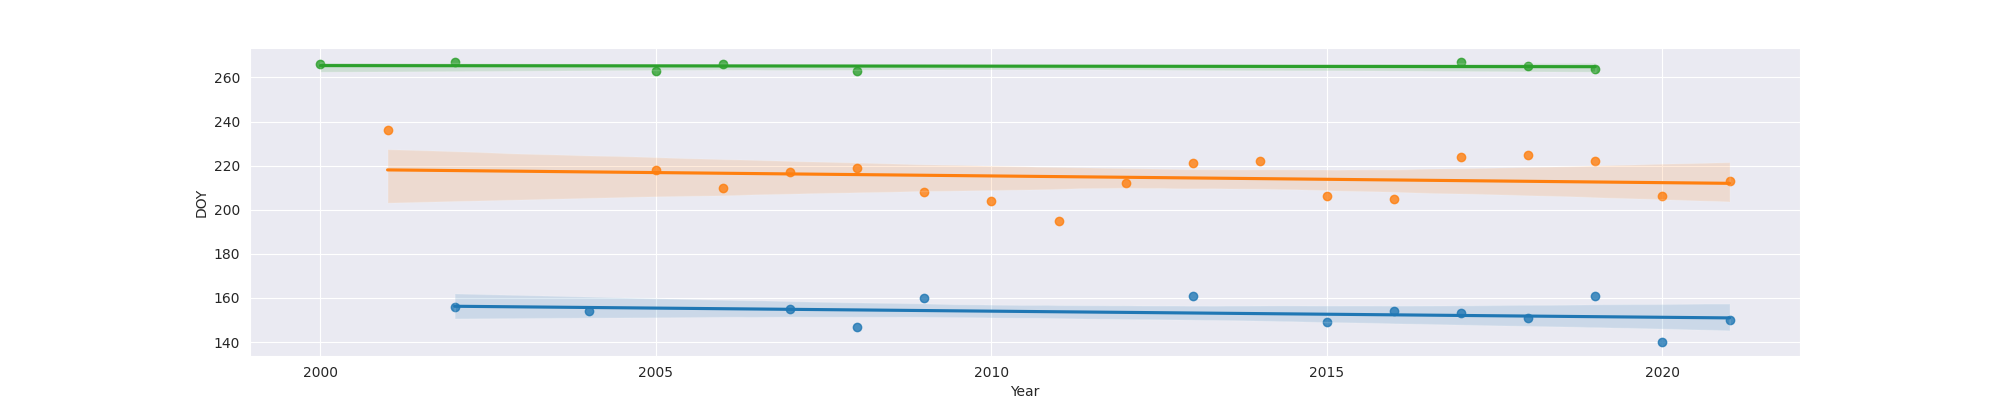

Source data for this figure (header and first rows):
Year, MO, OW, FO
2000, , , 266.0
2001, , 236.0, 
2002, 156, , 267.0
2004, 154, , 
2005, , 218.0, 263.0
2006, , 210.0, 266.0
2007, 155, 217.0, 
2008, 147, 219.0, 263.0
2009, 160, 208.0, 
2010, , 204.0, 
2011, , 195.0, 
2012, , 212.0, 
2013, 161, 221.0, 
2014, , 222.0, 
2015, 149, 206.0, 
2016, 154, 205.0, 
2017, 153, 224.0, 267.0
2018, 151, 225.0, 265.0
2019, 161, 222.0, 264.0
2020, 140, 206.0, 
2021, 150, 213.0, 
